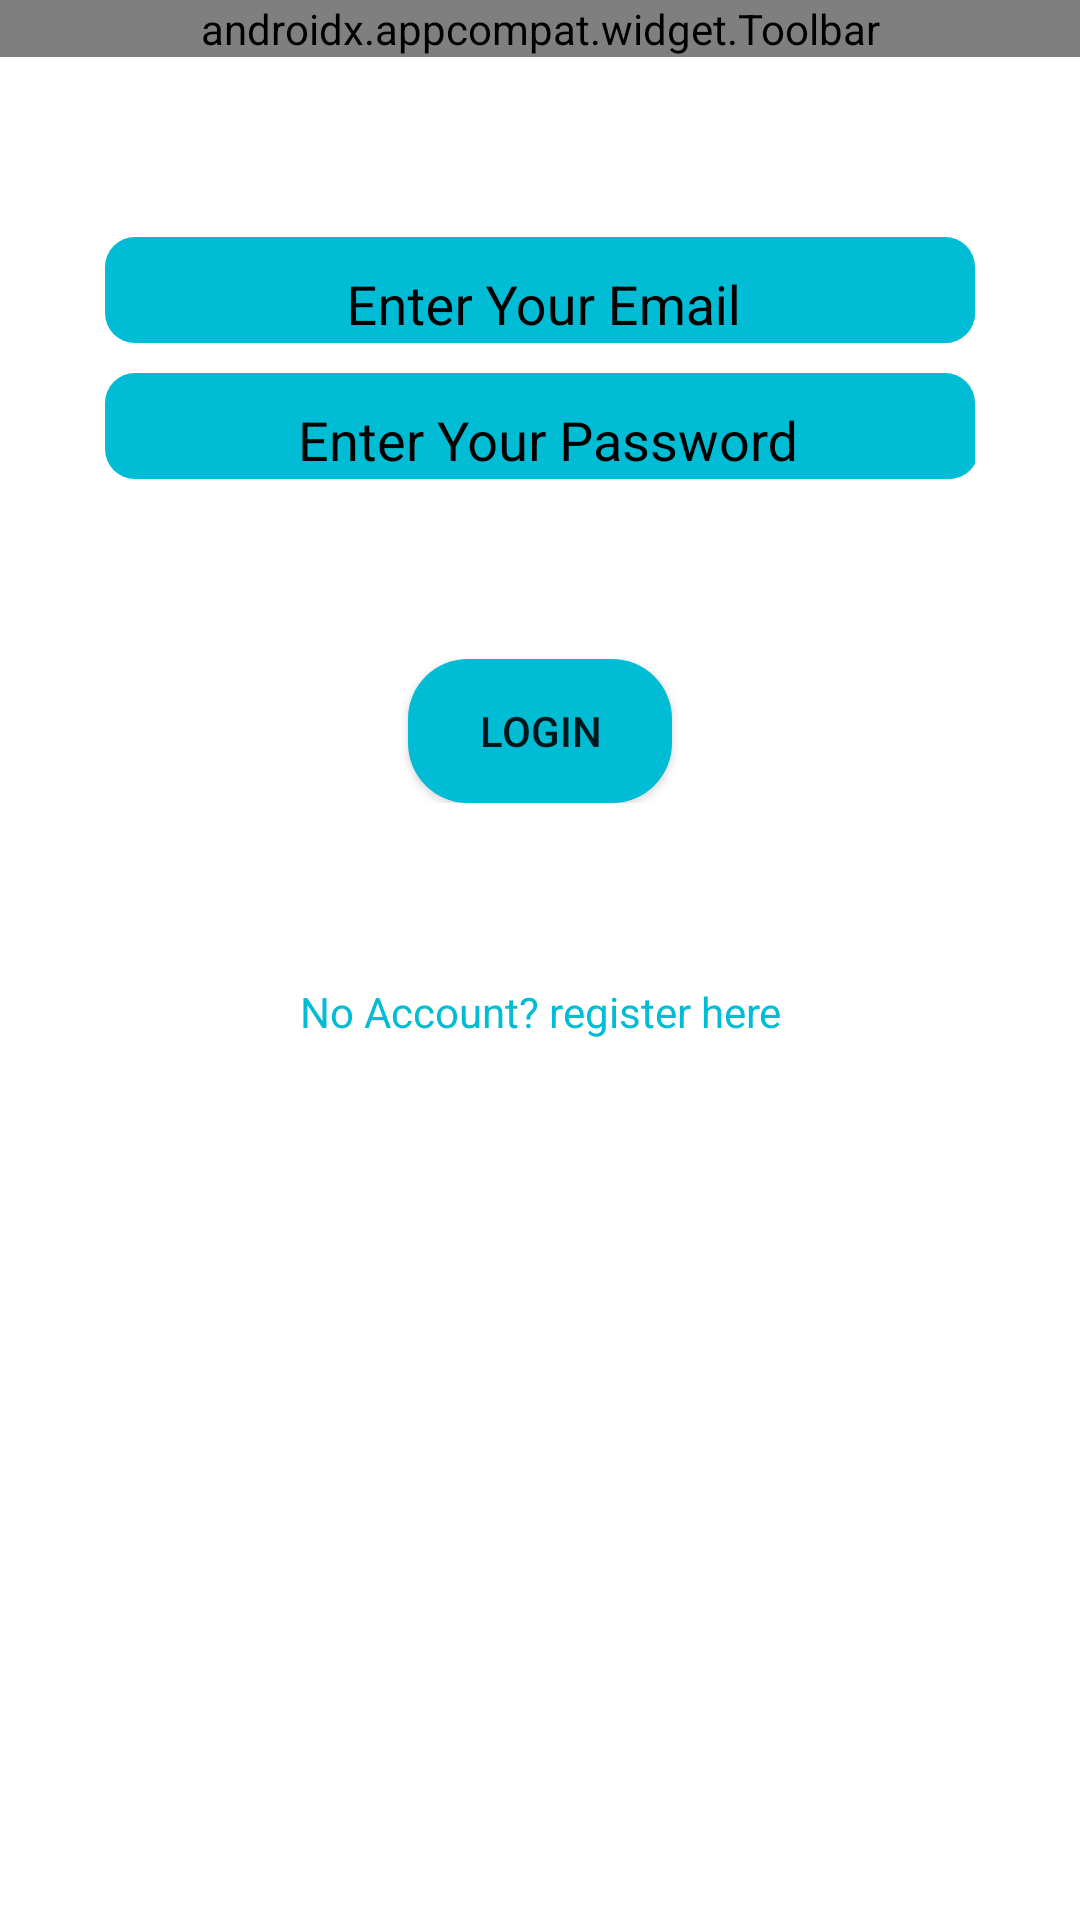

This screen was rendered from an Android layout file. Write that file and the resources it references.
<!-- AndroidManifest.xml: application theme Theme.AppCompat.Light.NoActionBar -->
<!-- res/layout/activity_login.xml -->
<?xml version="1.0" encoding="utf-8"?>
<RelativeLayout xmlns:android="http://schemas.android.com/apk/res/android"
    xmlns:app="http://schemas.android.com/apk/res-auto"
    xmlns:tools="http://schemas.android.com/tools"
    android:layout_width="match_parent"
    android:layout_height="match_parent"
    android:background="#FFFFFF"
    tools:context=".login">

    <androidx.appcompat.widget.Toolbar
        android:id="@+id/topbar"
        android:layout_width="match_parent"
        android:layout_height="wrap_content"
        android:background="#00BCD4"
        app:menu="@menu/menu_m">

        <TextView
            android:layout_width="wrap_content"
            android:layout_height="wrap_content"
            android:layout_gravity="center"
            android:text="login"
            android:textAllCaps="true"
            android:textColor="@color/white"
            android:textSize="23sp"
            android:textStyle="bold" />
    </androidx.appcompat.widget.Toolbar>
    <LinearLayout
        android:id="@+id/l1"
        android:layout_below="@id/topbar"
        android:layout_width="match_parent"
        android:layout_height="wrap_content"
        android:layout_marginTop="60dp"
        android:orientation="horizontal">

        <com.google.android.material.textfield.TextInputLayout
            android:id="@+id/loginemail"
            android:layout_width="match_parent"
            android:layout_height="wrap_content"
            android:layout_marginStart="35dp"
            android:layout_marginEnd="35dp"
            android:hint="Enter Your Email"
            android:background="@drawable/edittextbackground"
            android:textColorHint="@color/black"
            >

            <com.google.android.material.textfield.TextInputEditText
                android:id="@+id/lemail"
                android:layout_width="match_parent"
                android:layout_marginStart="3dp"
                android:gravity="center"
                android:layout_height="wrap_content"
                android:background="@drawable/edittextbackground"
                android:textColor="@color/white"
                android:importantForAutofill="no"
                android:inputType="textEmailAddress"
                android:textSize="18sp" />
        </com.google.android.material.textfield.TextInputLayout>

    </LinearLayout>


    <ProgressBar
        android:id="@+id/progressbar"
        android:layout_width="50dp"
        android:layout_height="50dp"
        android:layout_centerHorizontal="true"
        android:layout_below="@+id/l1"
        android:visibility="gone"
         />

    <LinearLayout
        android:id="@+id/l2"
        android:layout_width="match_parent"
        android:layout_height="wrap_content"
        android:layout_below="@id/progressbar"
        android:orientation="horizontal">

        <com.google.android.material.textfield.TextInputLayout
            android:id="@+id/lloginpassword"
            android:layout_width="match_parent"
            android:layout_height="wrap_content"
            android:gravity="center"
            android:layout_marginStart="35dp"
            android:layout_marginEnd="35dp"
            android:layout_marginTop="10dp"
            app:tabTextColor="@color/black"
            android:hint="Enter Your Password"
            android:background="@drawable/edittextbackground"
            android:textColorHint="@color/black">

            <com.google.android.material.textfield.TextInputEditText
                android:id="@+id/lpassword"
                android:gravity="center"
                android:layout_width="match_parent"
                android:layout_height="wrap_content"
                android:background="@drawable/edittextbackground"
                android:importantForAutofill="no"
                android:inputType="textEmailAddress"
                android:layout_marginStart="3dp"
                android:textColor="#FFFFFF"
                android:textSize="18sp" />
        </com.google.android.material.textfield.TextInputLayout>

    </LinearLayout>

    <LinearLayout
        android:id="@+id/l3"
        android:layout_width="match_parent"
        android:layout_height="wrap_content"
        android:layout_below="@+id/l2"
        android:layout_marginTop="60dp"
        android:gravity="center"
        android:orientation="horizontal">

        <Button
            android:id="@+id/slogin"
            android:layout_width="wrap_content"
            android:layout_height="wrap_content"
            android:background="@drawable/buttonbackground"
            android:gravity="center"
            android:text="login" />
    </LinearLayout>

    <LinearLayout
        android:layout_width="match_parent"
        android:layout_height="wrap_content"
        android:orientation="horizontal"
        android:layout_below="@id/l3"
        android:gravity="center"
        android:id="@+id/regl"
        android:layout_marginTop="60dp"
        >
        <TextView
            android:layout_width="wrap_content"
            android:layout_height="wrap_content"
            android:id="@+id/reg"
            android:layout_gravity="center"
            android:background="@drawable/grey_button"
            android:gravity="center"
            android:text="No Account? register here"
            android:textColor="#00BCD4"/>



    </LinearLayout>


</RelativeLayout>
<!-- resources referenced by this layout -->
<resources>
  <color name="black">#000000</color>
  <color name="white">#FFFFFFFF</color>
  <!-- drawable buttonbackground (drawable) -->
  <?xml version="1.0" encoding="utf-8"?>
  <shape android:shape="rectangle" xmlns:android="http://schemas.android.com/apk/res/android">
  <solid android:color="#00BCD4"/>
      <corners android:radius="20dp"/>
  </shape>
  <!-- drawable edittextbackground (drawable) -->
  <?xml version="1.0" encoding="utf-8"?>
  <shape android:shape="rectangle" xmlns:android="http://schemas.android.com/apk/res/android">
  <corners android:radius="10dp"/>
      <solid android:color="#00BCD4"/>
  </shape>
</resources>
